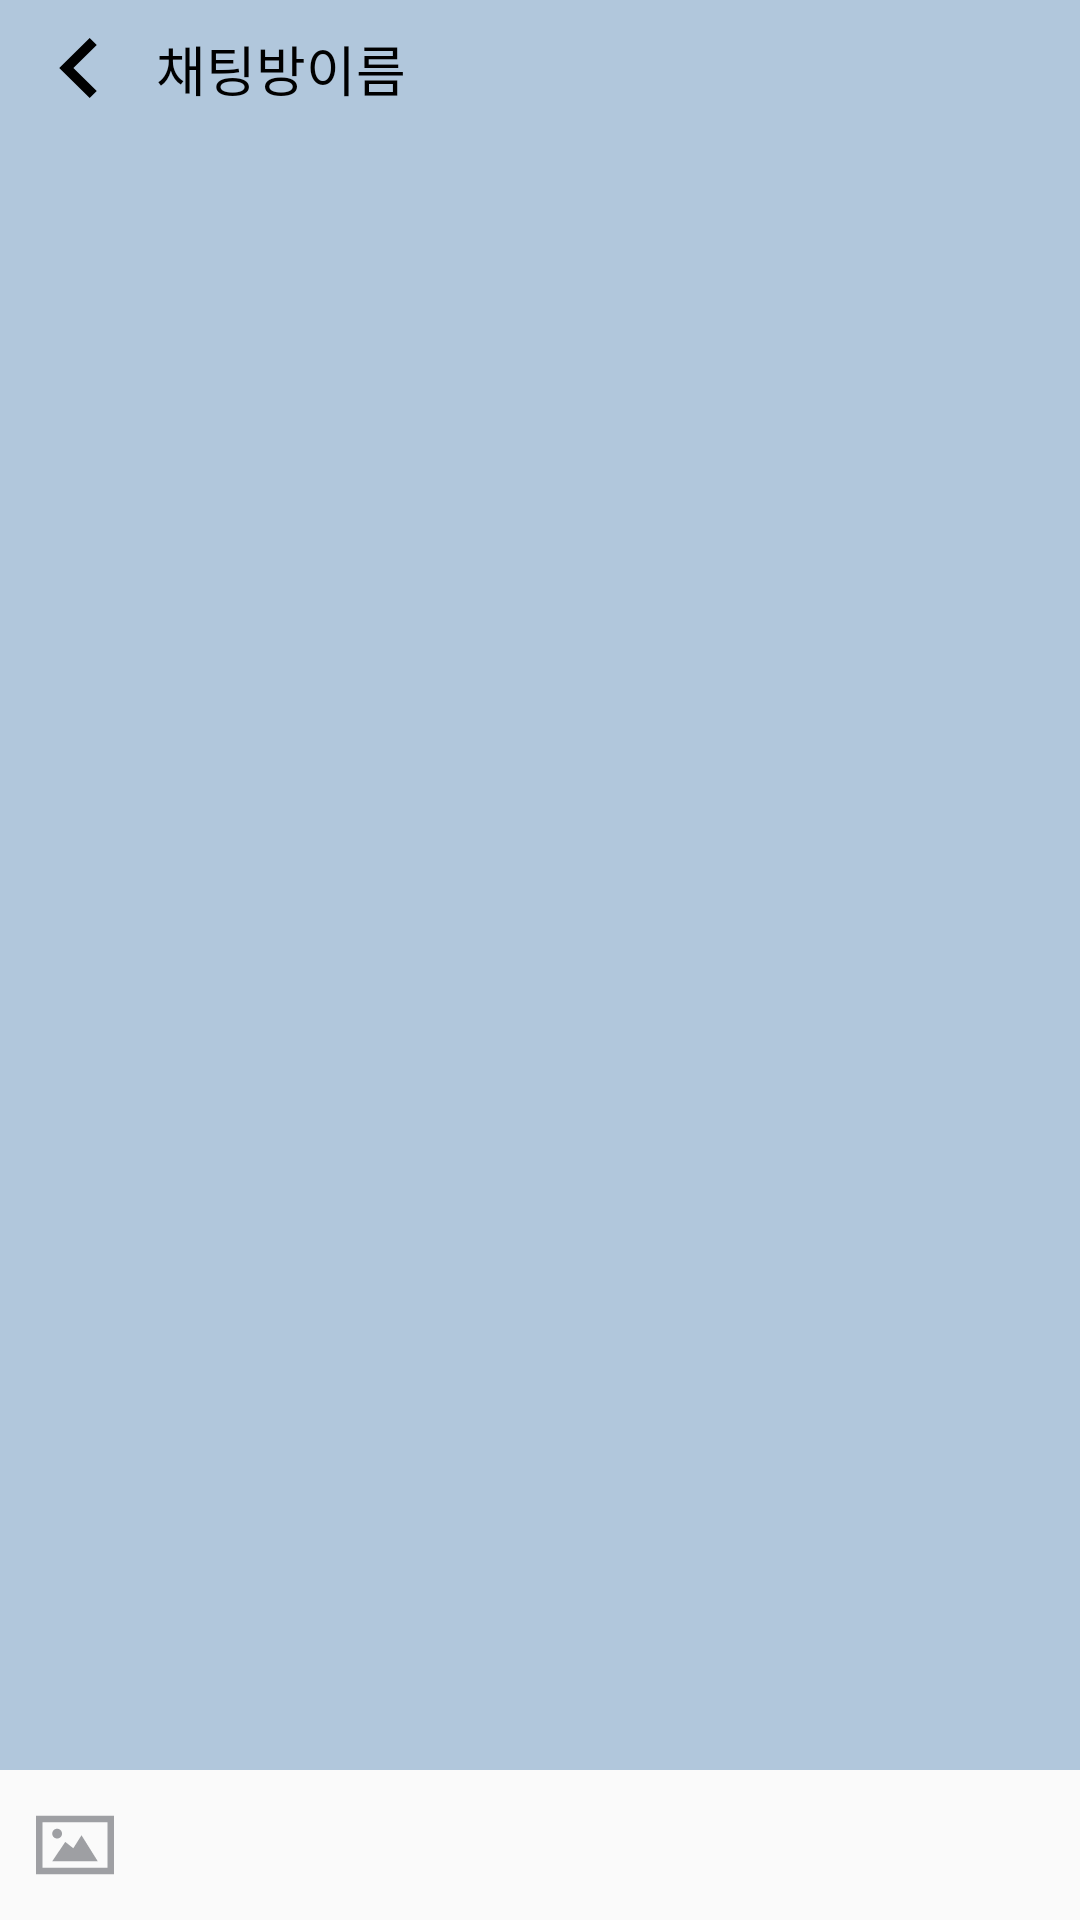

The Android layout XML behind this screen, and the referenced resources:
<!-- AndroidManifest.xml: application theme AppTheme -->
<!-- res/layout/activity_chat.xml -->
<?xml version="1.0" encoding="utf-8"?>
<androidx.constraintlayout.widget.ConstraintLayout xmlns:android="http://schemas.android.com/apk/res/android"
    xmlns:app="http://schemas.android.com/apk/res-auto"
    xmlns:tools="http://schemas.android.com/tools"
    android:layout_width="match_parent"
    android:layout_height="match_parent"
    tools:context=".ChatActivity">

    <androidx.appcompat.widget.Toolbar
        android:id="@+id/chat_toolbar"
        android:layout_width="match_parent"
        android:layout_height="45dp"
        android:background="#b1c7dc"
        app:layout_constraintTop_toTopOf="parent"
        tools:layout_editor_absoluteX="44dp">

        <androidx.constraintlayout.widget.ConstraintLayout
            android:layout_width="match_parent"
            android:layout_height="match_parent"
            android:background="#b1c7dc">


            <TextView
                android:id="@+id/chat_toolbar_chatRoomName"
                android:layout_width="wrap_content"
                android:layout_height="wrap_content"
                android:layout_alignParentStart="true"
                android:layout_alignParentTop="true"
                android:layout_alignParentBottom="true"
                android:layout_marginStart="16dp"
                android:layout_marginBottom="8dp"
                android:scrollHorizontally="false"
                android:text="채팅방이름"
                android:textColor="@android:color/black"
                android:textSize="18sp"
                app:layout_constraintBottom_toBottomOf="parent"
                app:layout_constraintStart_toEndOf="@+id/chat_toolbar_backArrow"
                app:layout_constraintTop_toTopOf="parent"
                app:layout_constraintVertical_bias="0.9" />

            <ImageView
                android:id="@+id/chat_toolbar_backArrow"
                android:layout_width="wrap_content"
                android:layout_height="wrap_content"
                android:layout_alignParentEnd="true"
                android:layout_alignParentBottom="true"
                app:layout_constraintBottom_toBottomOf="parent"
                app:layout_constraintEnd_toStartOf="@+id/chat_toolbar_chatRoomName"
                app:layout_constraintStart_toStartOf="parent"
                app:layout_constraintTop_toTopOf="parent"
                app:srcCompat="@drawable/back_arrow"
                tools:ignore="VectorDrawableCompat" />

            <ImageView
                android:id="@+id/chat_toolbar_search"
                android:layout_width="wrap_content"
                android:layout_height="wrap_content"
                android:layout_alignParentStart="true"
                android:layout_alignParentBottom="true"
                android:layout_marginEnd="24dp"
                app:layout_constraintBottom_toBottomOf="parent"
                app:layout_constraintEnd_toEndOf="parent"
                app:layout_constraintTop_toTopOf="parent"
                app:srcCompat="@drawable/search"
                tools:ignore="VectorDrawableCompat" />


        </androidx.constraintlayout.widget.ConstraintLayout>
    </androidx.appcompat.widget.Toolbar>

    <androidx.recyclerview.widget.RecyclerView
        android:id="@+id/chat_recyclerview"
        android:background="#b1c7dc"
        android:layout_width="0dp"
        android:layout_height="0dp"
        app:layout_constraintStart_toStartOf="parent"
        app:layout_constraintEnd_toEndOf="parent"
        app:layout_constraintBottom_toTopOf="@+id/chat_inputLayout"
        app:layout_constraintTop_toBottomOf="@+id/chat_toolbar"/>

    <androidx.constraintlayout.widget.ConstraintLayout
        android:id="@+id/chat_inputLayout"
        android:layout_width="match_parent"
        android:layout_height="50dp"
        app:layout_constraintBottom_toBottomOf="parent"
        app:layout_constraintEnd_toEndOf="parent"
        app:layout_constraintStart_toStartOf="parent">

        <ImageView
            android:id="@+id/chat_inputLayout_UploadPicture"
            android:layout_width="50dp"
            android:layout_height="50dp"
            android:layout_alignParentStart="true"
            android:layout_alignParentBottom="true"
            android:paddingHorizontal="12dp"
            android:paddingVertical="12dp"
            app:layout_constraintBottom_toBottomOf="parent"
            app:layout_constraintEnd_toStartOf="@+id/chat_inputLayout_editText"
            app:layout_constraintTop_toTopOf="parent"
            app:srcCompat="@drawable/picture"
            tools:ignore="VectorDrawableCompat" />

        <EditText
            android:id="@+id/chat_inputLayout_editText"
            android:layout_width="0dp"
            android:layout_height="match_parent"
            android:background="@android:color/transparent"
            android:inputType="textMultiLine"
            android:maxLength="1000"
            android:textSize="16sp"
            app:layout_constraintBottom_toBottomOf="parent"
            app:layout_constraintEnd_toStartOf="@+id/chat_inputLayout_sendButton"
            app:layout_constraintStart_toStartOf="@+id/chat_inputLayout_UploadPicture"
            app:layout_constraintTop_toTopOf="parent" />

        <ImageView
            android:id="@+id/chat_inputLayout_sendButton"
            android:layout_width="50dp"
            android:layout_height="50dp"
            android:layout_alignParentStart="true"
            android:layout_alignParentBottom="true"
            android:cropToPadding="false"
            android:paddingHorizontal="14dp"
            android:paddingVertical="14dp"
            app:layout_constraintBottom_toBottomOf="parent"
            app:layout_constraintEnd_toEndOf="parent"
            app:layout_constraintTop_toTopOf="parent"
            app:srcCompat="@drawable/send"
            tools:ignore="VectorDrawableCompat" />
    </androidx.constraintlayout.widget.ConstraintLayout>

</androidx.constraintlayout.widget.ConstraintLayout>
<!-- resources referenced by this layout -->
<resources>
  <!-- drawable back_arrow (drawable) -->
  <vector xmlns:android="http://schemas.android.com/apk/res/android"
      android:width="20dp"
      android:height="20dp"
      android:viewportWidth="24"
      android:viewportHeight="24">
    <path
        android:fillColor="#FF000000"
        android:pathData="M16.67,0l2.83,2.829 -9.339,9.175 9.339,9.167 -2.83,2.829 -12.17,-11.996z"/>
  </vector>
  <!-- drawable picture (drawable) -->
  <vector xmlns:android="http://schemas.android.com/apk/res/android"
      android:width="40dp"
      android:height="40dp"
      android:viewportWidth="24"
      android:viewportHeight="24">
    <path
        android:fillColor="#9E9FA3"
        android:pathData="M5,8.5c0,-0.828 0.672,-1.5 1.5,-1.5s1.5,0.672 1.5,1.5c0,0.829 -0.672,1.5 -1.5,1.5s-1.5,-0.671 -1.5,-1.5zM14,9l-2.519,4 -2.481,-1.96 -4,5.96h14l-5,-8zM22,5v14h-20v-14h20zM24,3h-24v18h24v-18z"/>
  </vector>
  <style name="AppTheme" parent="Theme.AppCompat.Light.DarkActionBar">
          
          <item name="colorPrimary">@color/colorPrimary</item>
          <item name="colorPrimaryDark">#C1878787</item>
          <item name="colorAccent">@color/colorAccent</item>
          <item name="windowActionBar">false</item>
          <item name="windowNoTitle">true</item>
      </style>
  <color name="colorPrimary">#6200EE</color>
  <color name="colorAccent">#03DAC5</color>
</resources>
